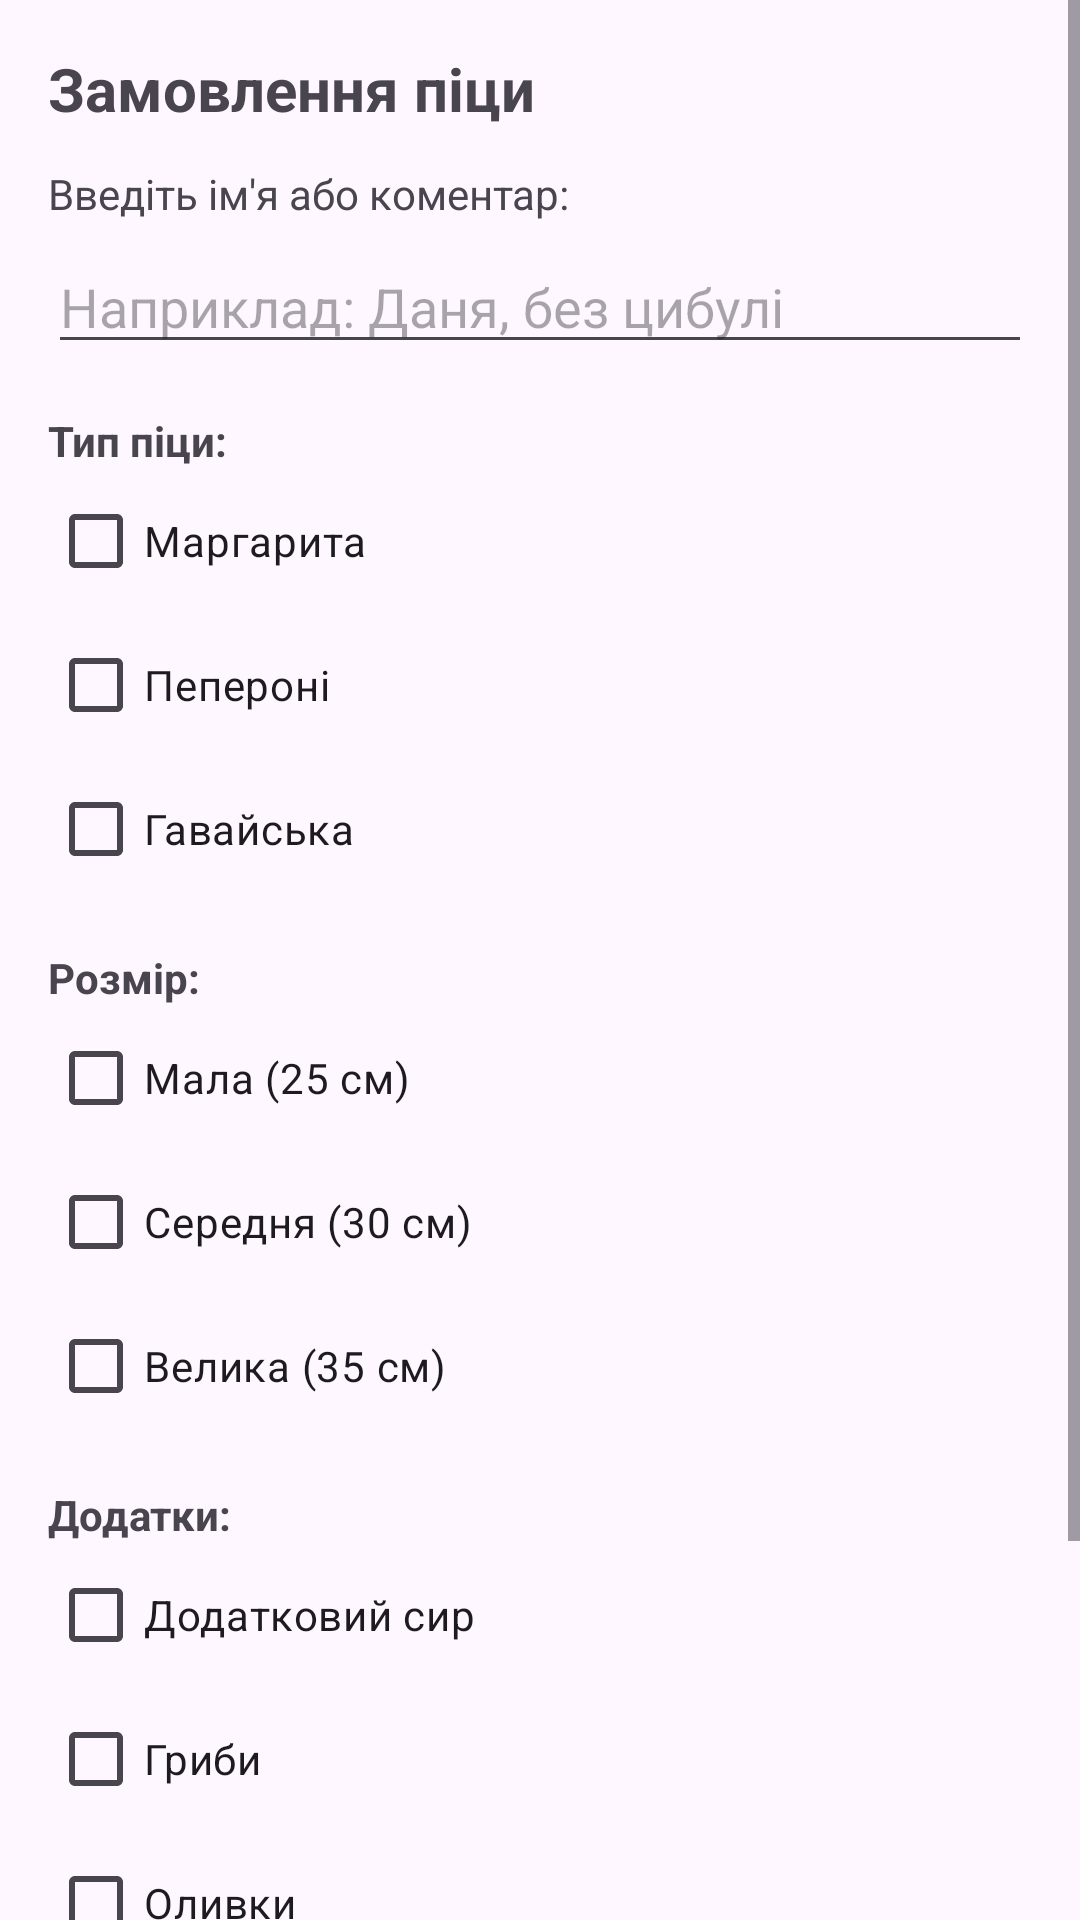

The Android layout XML behind this screen, and the referenced resources:
<!-- AndroidManifest.xml: application theme Theme.Andr_lab1 -->
<!-- res/layout/activity_main.xml -->
<?xml version="1.0" encoding="utf-8"?>
<ScrollView xmlns:android="http://schemas.android.com/apk/res/android"
    android:layout_width="match_parent"
    android:layout_height="match_parent">

    <LinearLayout
        android:layout_width="match_parent"
        android:layout_height="wrap_content"
        android:orientation="vertical"
        android:padding="16dp">

        <TextView
            android:layout_width="match_parent"
            android:layout_height="wrap_content"
            android:text="Замовлення піци"
            android:textSize="20sp"
            android:textStyle="bold"
            android:paddingBottom="12dp" />

        <TextView
            android:layout_width="match_parent"
            android:layout_height="wrap_content"
            android:text="Введіть ім'я або коментар:" />

        <EditText
            android:id="@+id/etInfo"
            android:layout_width="match_parent"
            android:layout_height="wrap_content"
            android:hint="Наприклад: Даня, без цибулі"
            android:layout_marginTop="6dp" />

        <TextView
            android:layout_width="match_parent"
            android:layout_height="wrap_content"
            android:text="Тип піци:"
            android:textStyle="bold"
            android:layout_marginTop="16dp" />

        <CheckBox
            android:id="@+id/cbMargherita"
            android:layout_width="wrap_content"
            android:layout_height="wrap_content"
            android:text="Маргарита" />

        <CheckBox
            android:id="@+id/cbPepperoni"
            android:layout_width="wrap_content"
            android:layout_height="wrap_content"
            android:text="Пепероні" />

        <CheckBox
            android:id="@+id/cbHawaiian"
            android:layout_width="wrap_content"
            android:layout_height="wrap_content"
            android:text="Гавайська" />

        <TextView
            android:layout_width="match_parent"
            android:layout_height="wrap_content"
            android:text="Розмір:"
            android:textStyle="bold"
            android:layout_marginTop="16dp" />

        <CheckBox
            android:id="@+id/cbSmall"
            android:layout_width="wrap_content"
            android:layout_height="wrap_content"
            android:text="Мала (25 см)" />

        <CheckBox
            android:id="@+id/cbMedium"
            android:layout_width="wrap_content"
            android:layout_height="wrap_content"
            android:text="Середня (30 см)" />

        <CheckBox
            android:id="@+id/cbLarge"
            android:layout_width="wrap_content"
            android:layout_height="wrap_content"
            android:text="Велика (35 см)" />

        <TextView
            android:layout_width="match_parent"
            android:layout_height="wrap_content"
            android:text="Додатки:"
            android:textStyle="bold"
            android:layout_marginTop="16dp" />

        <CheckBox
            android:id="@+id/cbCheese"
            android:layout_width="wrap_content"
            android:layout_height="wrap_content"
            android:text="Додатковий сир" />

        <CheckBox
            android:id="@+id/cbMushrooms"
            android:layout_width="wrap_content"
            android:layout_height="wrap_content"
            android:text="Гриби" />

        <CheckBox
            android:id="@+id/cbOlives"
            android:layout_width="wrap_content"
            android:layout_height="wrap_content"
            android:text="Оливки" />

        <Button
            android:id="@+id/btnOk"
            android:layout_width="match_parent"
            android:layout_height="wrap_content"
            android:text="ОК"
            android:layout_marginTop="18dp" />

        <TextView
            android:id="@+id/tvResult"
            android:layout_width="match_parent"
            android:layout_height="wrap_content"
            android:text="Результат з'явиться тут"
            android:layout_marginTop="14dp"
            android:padding="12dp" />

    </LinearLayout>
</ScrollView>
<!-- resources referenced by this layout -->
<resources>
  <style name="Theme.Andr_lab1" parent="Base.Theme.Andr_lab1" />
  <style name="Base.Theme.Andr_lab1" parent="Theme.Material3.DayNight.NoActionBar">
          
          
      </style>
</resources>
